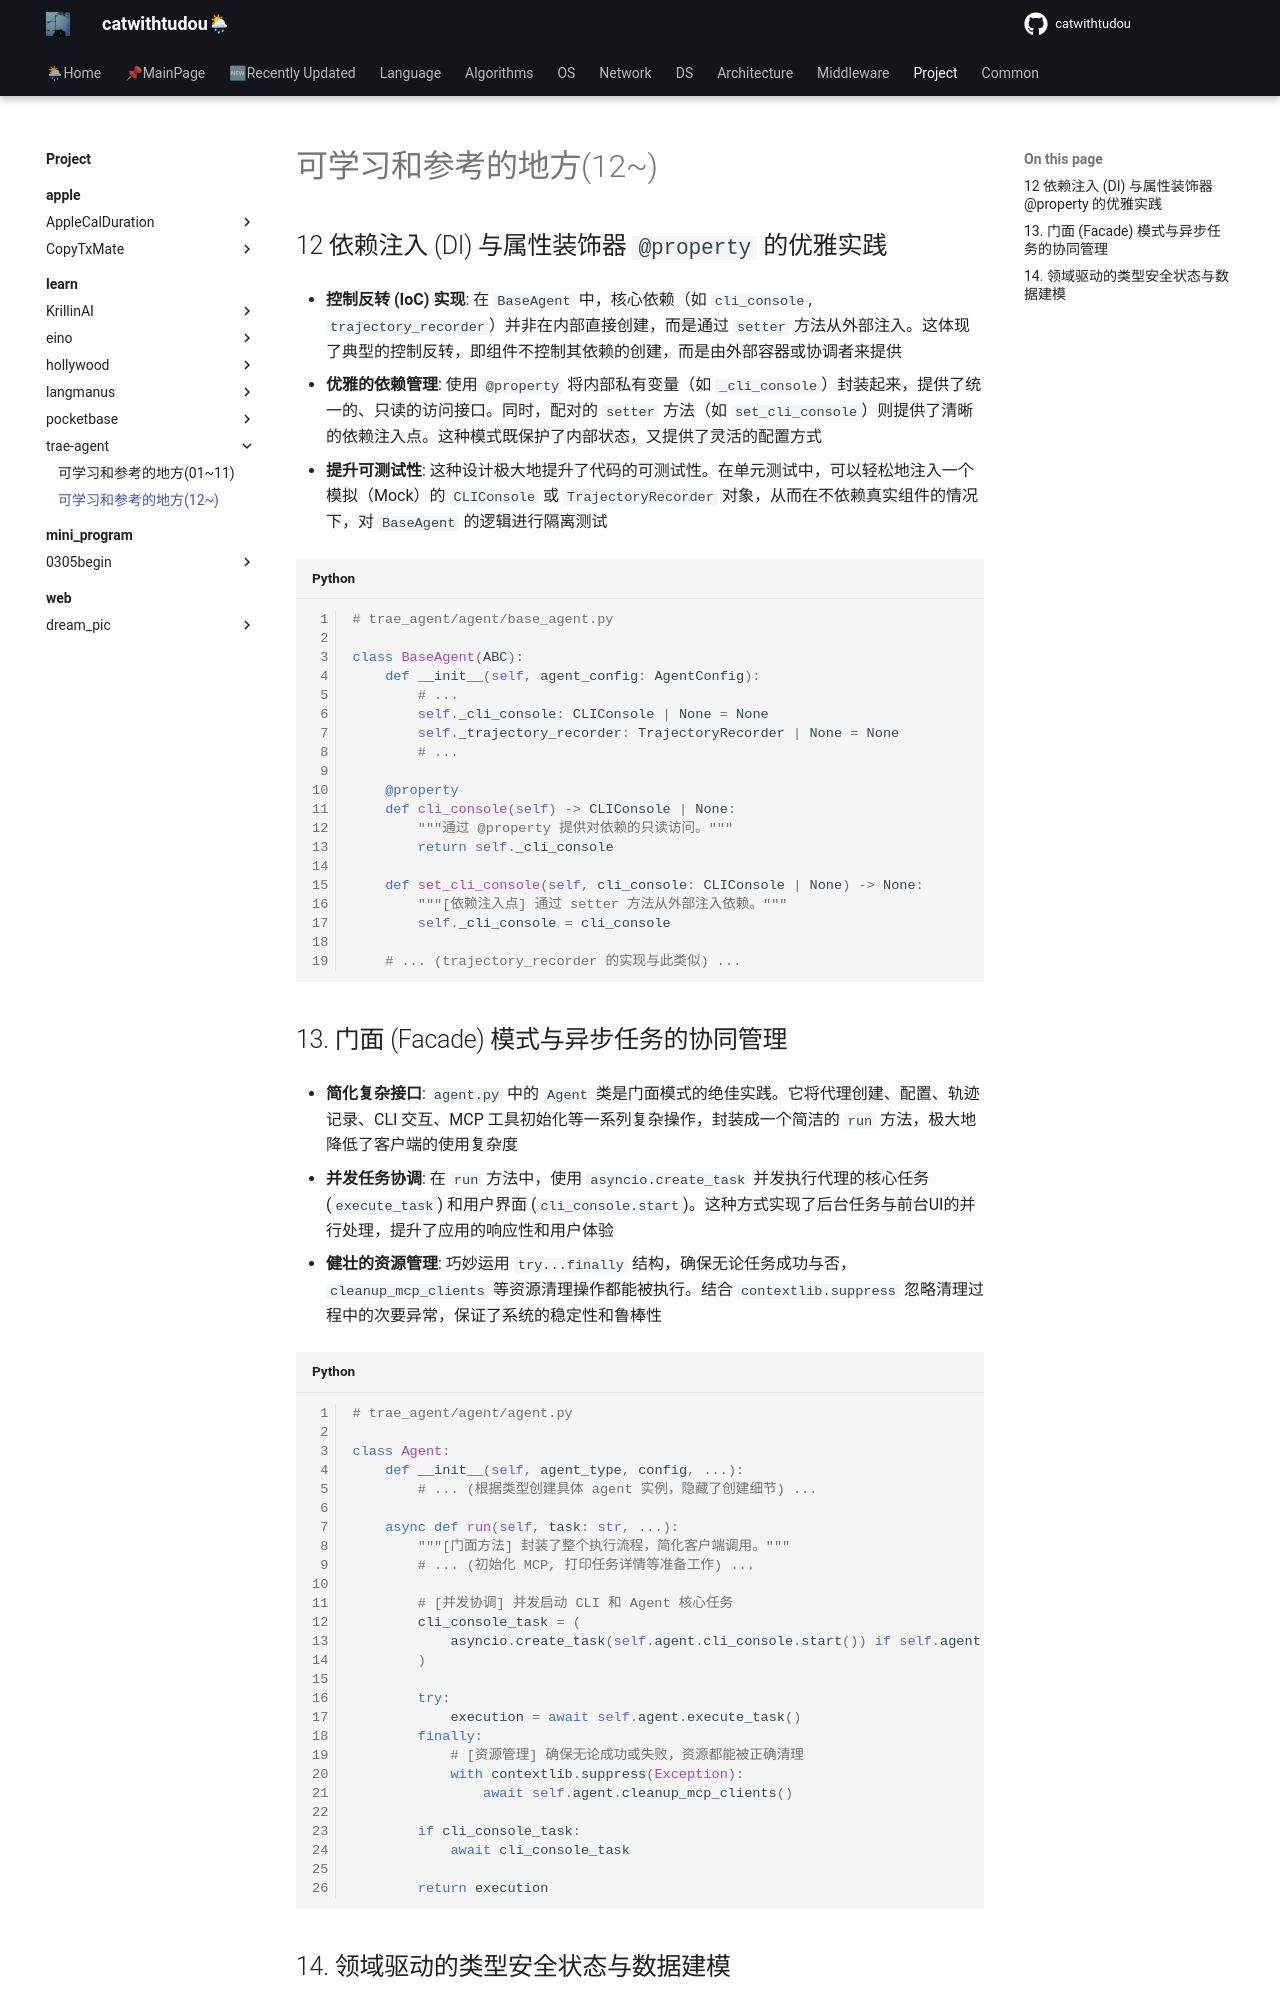

repository: catwithtudou/new_blog · page: project/learn/trae-agent/learn01/index.html · generator: mkdocs

# 可学习和参考的地方(12~)

## 12 依赖注入 (DI) 与属性装饰器 `@property` 的优雅实践

- **控制反转 (IoC) 实现**: 在 `BaseAgent` 中，核心依赖（如 `cli_console`, `trajectory_recorder`）并非在内部直接创建，而是通过 `setter` 方法从外部注入。这体现了典型的控制反转，即组件不控制其依赖的创建，而是由外部容器或协调者来提供

- **优雅的依赖管理**: 使用 `@property` 将内部私有变量（如 `_cli_console`）封装起来，提供了统一的、只读的访问接口。同时，配对的 `setter` 方法（如 `set_cli_console`）则提供了清晰的依赖注入点。这种模式既保护了内部状态，又提供了灵活的配置方式

- **提升可测试性**: 这种设计极大地提升了代码的可测试性。在单元测试中，可以轻松地注入一个模拟（Mock）的 `CLIConsole` 或 `TrajectoryRecorder` 对象，从而在不依赖真实组件的情况下，对 `BaseAgent` 的逻辑进行隔离测试

```python
# trae_agent/agent/base_agent.py

class BaseAgent(ABC):
    def __init__(self, agent_config: AgentConfig):
        # ...
        self._cli_console: CLIConsole | None = None
        self._trajectory_recorder: TrajectoryRecorder | None = None
        # ...

    @property
    def cli_console(self) -> CLIConsole | None:
        """通过 @property 提供对依赖的只读访问。"""
        return self._cli_console

    def set_cli_console(self, cli_console: CLIConsole | None) -> None:
        """[依赖注入点] 通过 setter 方法从外部注入依赖。"""
        self._cli_console = cli_console

    # ... (trajectory_recorder 的实现与此类似) ...
```
